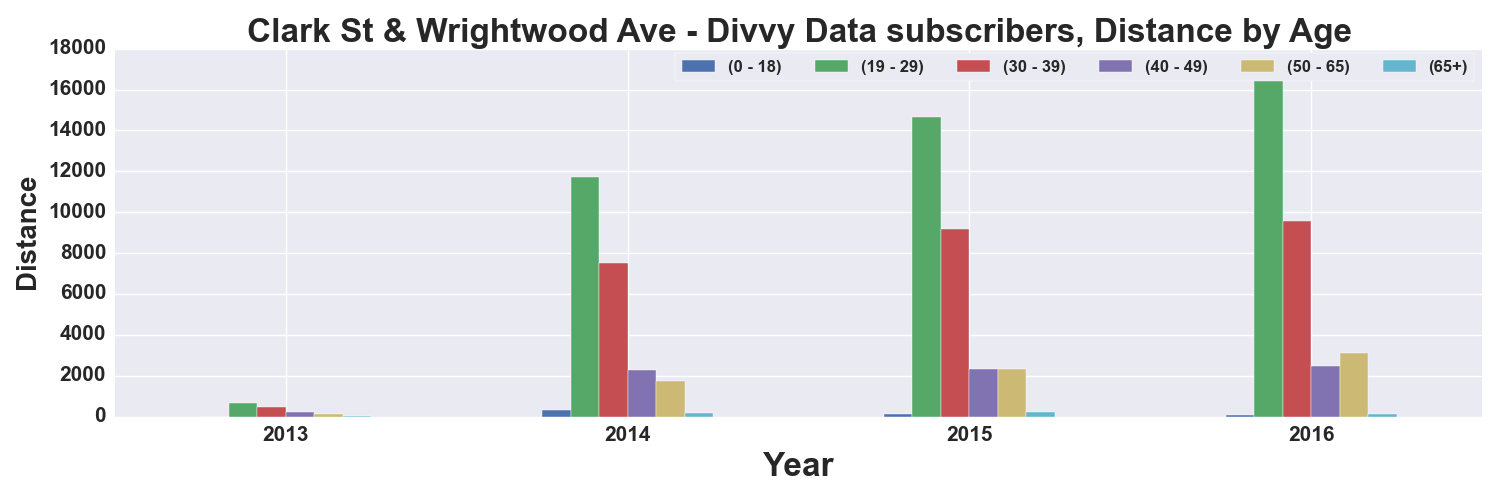

The data file committed next to this chart (first rows):
, START TIME YEAR, DISTANCE_Miles, DISTANCE_Miles, DISTANCE_Miles, DISTANCE_Miles, DISTANCE_Miles, DISTANCE_Miles
AGE_GROUP, , 0 - 18, 19 - 29, 30 - 39, 40 - 49, 50 - 65, 65+
0, 2013, 1.358, 652.6, 490.2, 222.7, 134.2, 20.25
1, 2014, 310.1, 11724, 7511, 2283, 1758, 194.1
2, 2015, 124.6, 14676, 9190, 2339, 2324, 217.6
3, 2016, 83.5, 17575, 9579, 2476, 3114, 135.1
